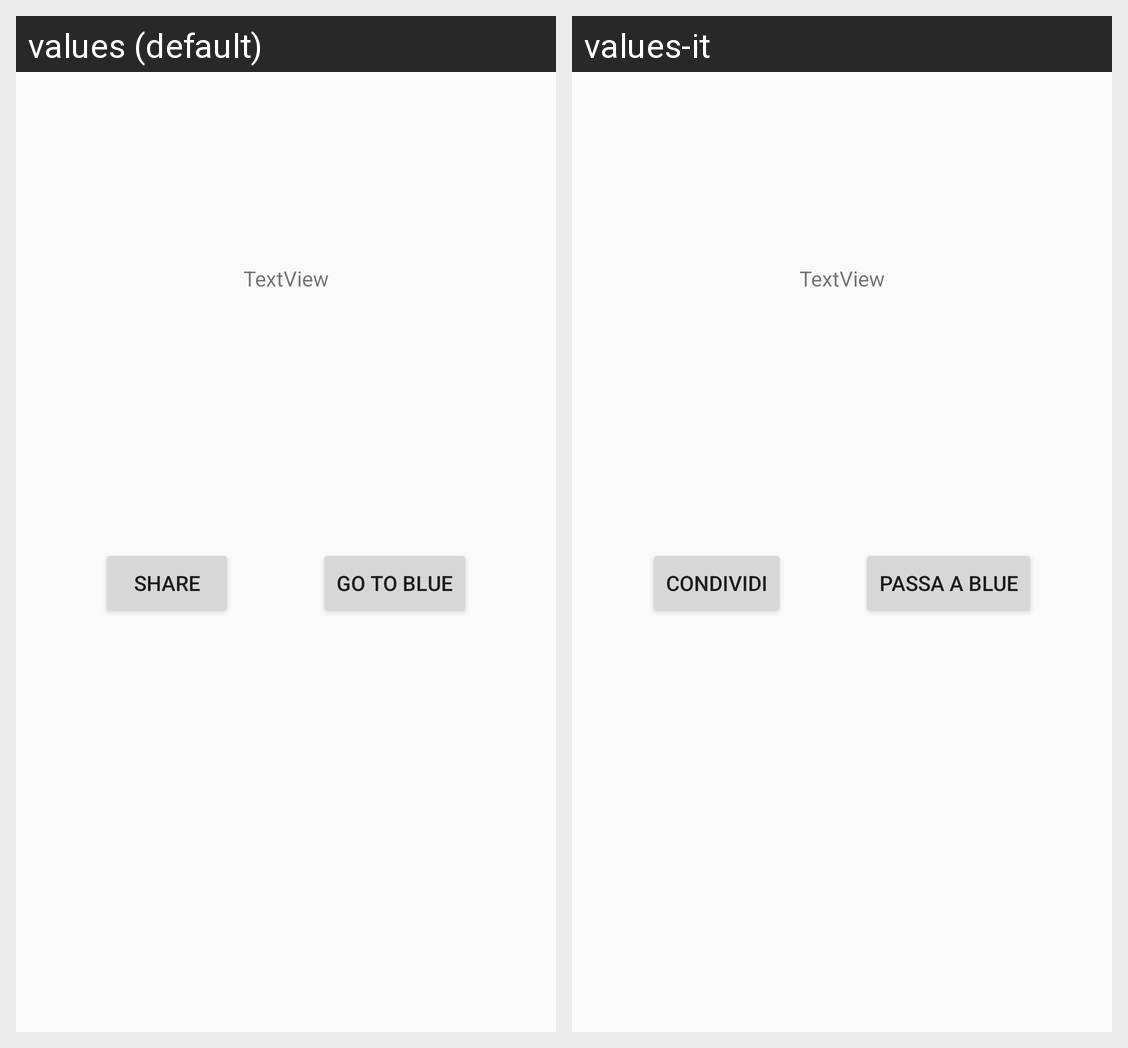

This grid shows one Android layout under two languages. Give, for every string resource on the screen, its name, the default text and each shown locale's text.
Android screen res/layout/red_activity.xml rendered under 2 locales, left to right: values (default), values-it. Device: Nexus 5 (rendered at 1080×1920; each locale shown at half size, 540×960, under a caption strip naming it); theme AppTheme.
Strings drawn on this screen, with the default value and each locale's value (text and hints the layout hard-codes, and strings that could not be matched under every locale, appear in the picture but are not listed):

btn_share
  values: Share
  values-it: Condividi

btn_to_blue
  values: Go to Blue
  values-it: Passa a Blue
